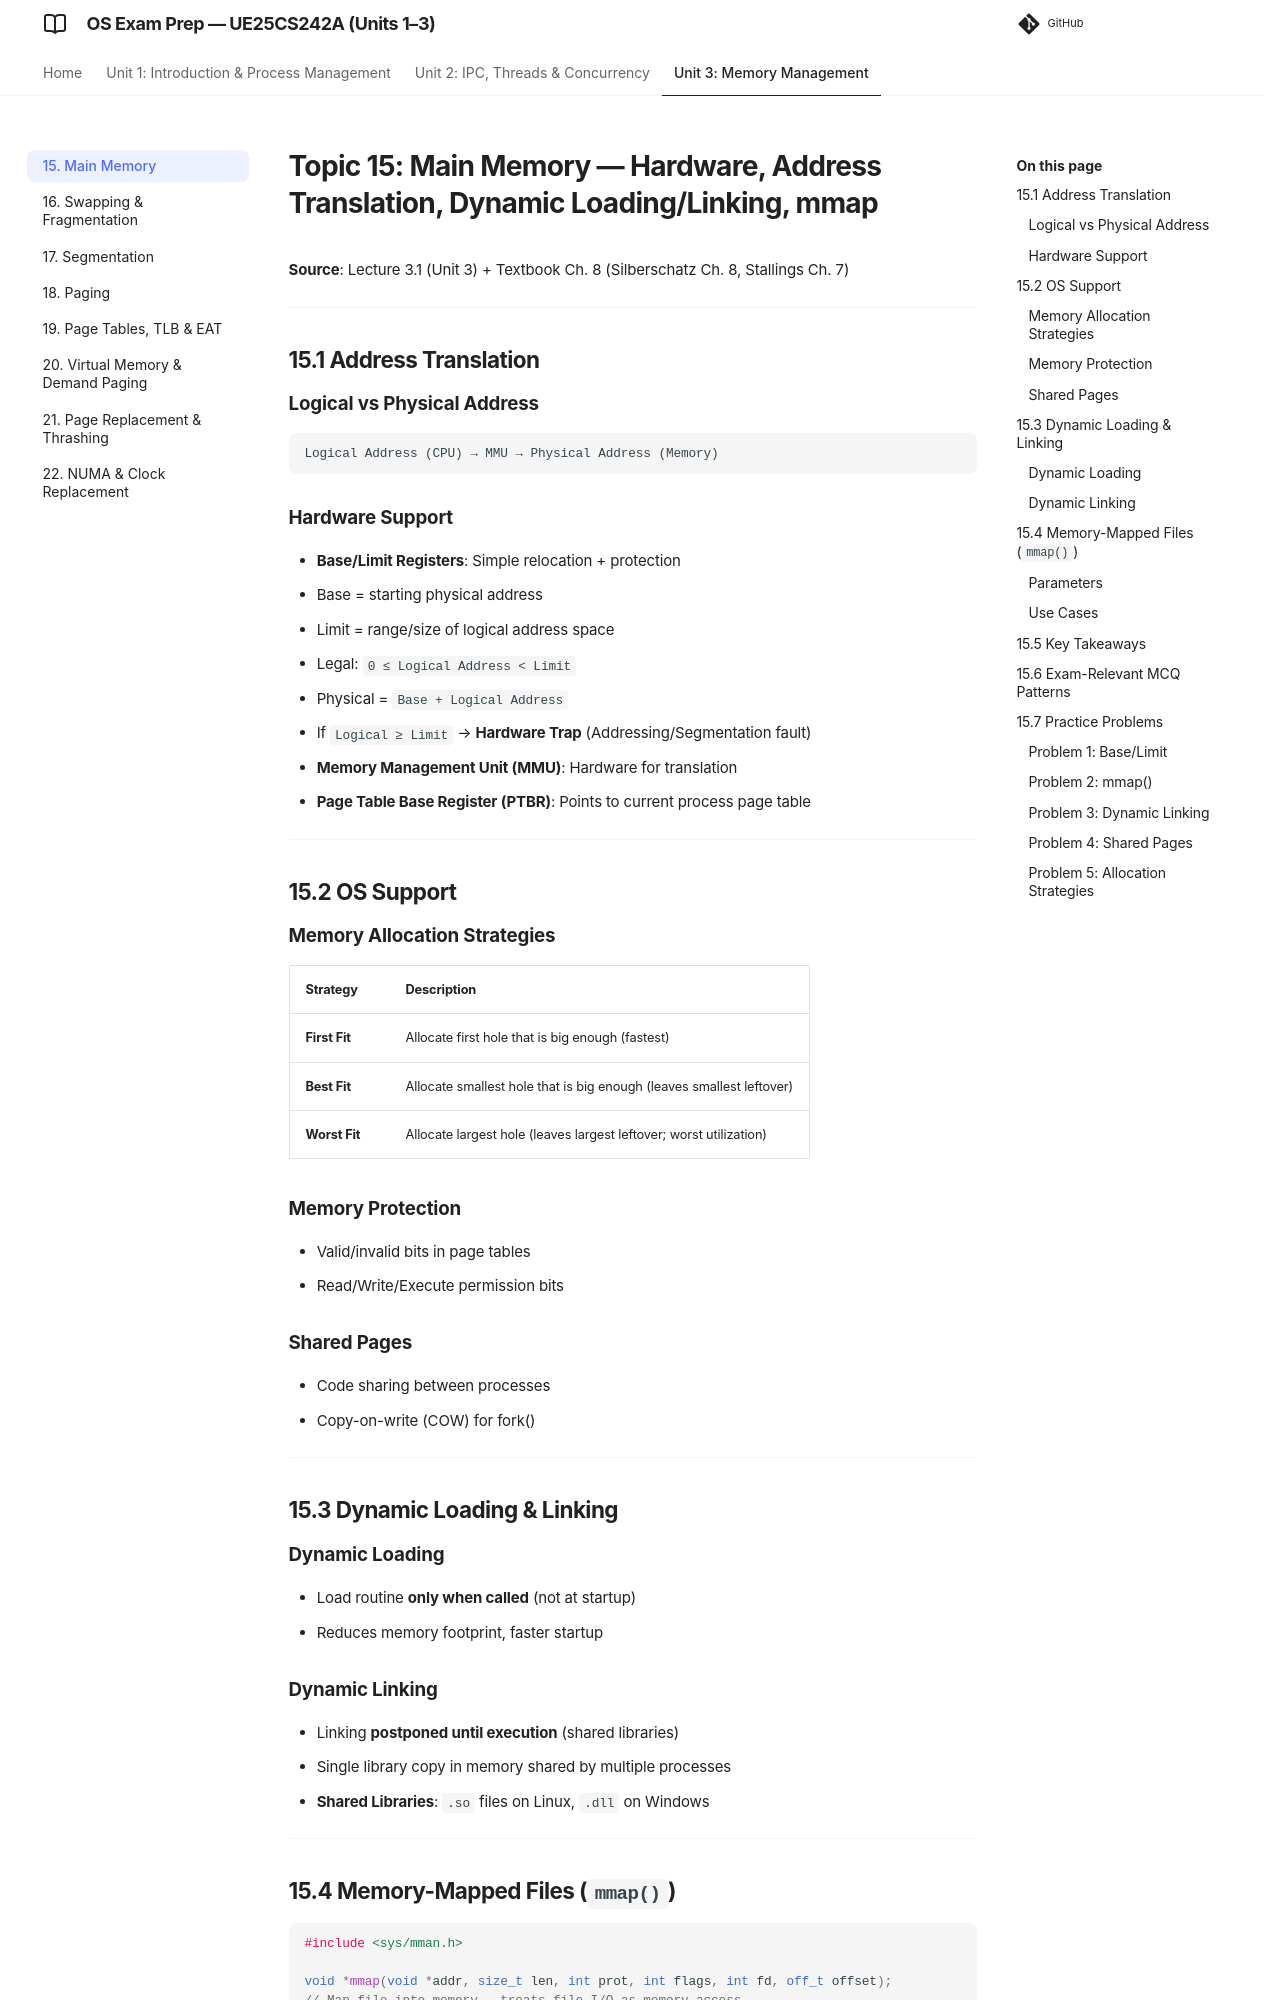

repository: imyash0722/SEM3-OS-UE25CS242A-STUDY-MATERIAL · page: 15_main_memory/index.html · generator: mkdocs

# Topic 15: Main Memory — Hardware, Address Translation, Dynamic Loading/Linking, mmap

**Source**: Lecture 3.1 (Unit 3) + Textbook Ch. 8 (Silberschatz Ch. 8, Stallings Ch. 7)

---

## 15.1 Address Translation

### Logical vs Physical Address
```
Logical Address (CPU) → MMU → Physical Address (Memory)
```

### Hardware Support
- **Base/Limit Registers**: Simple relocation + protection
  - Base = starting physical address
  - Limit = range/size of logical address space
  - Legal: `0 ≤ Logical Address < Limit`
  - Physical = `Base + Logical Address`
  - If `Logical ≥ Limit` → **Hardware Trap** (Addressing/Segmentation fault)

- **Memory Management Unit (MMU)**: Hardware for translation
- **Page Table Base Register (PTBR)**: Points to current process page table

---

## 15.2 OS Support

### Memory Allocation Strategies
| Strategy | Description |
|----------|-------------|
| **First Fit** | Allocate first hole that is big enough (fastest) |
| **Best Fit** | Allocate smallest hole that is big enough (leaves smallest leftover) |
| **Worst Fit** | Allocate largest hole (leaves largest leftover; worst utilization) |

### Memory Protection
- Valid/invalid bits in page tables
- Read/Write/Execute permission bits

### Shared Pages
- Code sharing between processes
- Copy-on-write (COW) for fork()

---

## 15.3 Dynamic Loading & Linking

### Dynamic Loading
- Load routine **only when called** (not at startup)
- Reduces memory footprint, faster startup

### Dynamic Linking
- Linking **postponed until execution** (shared libraries)
- Single library copy in memory shared by multiple processes
- **Shared Libraries**: `.so` files on Linux, `.dll` on Windows

---
